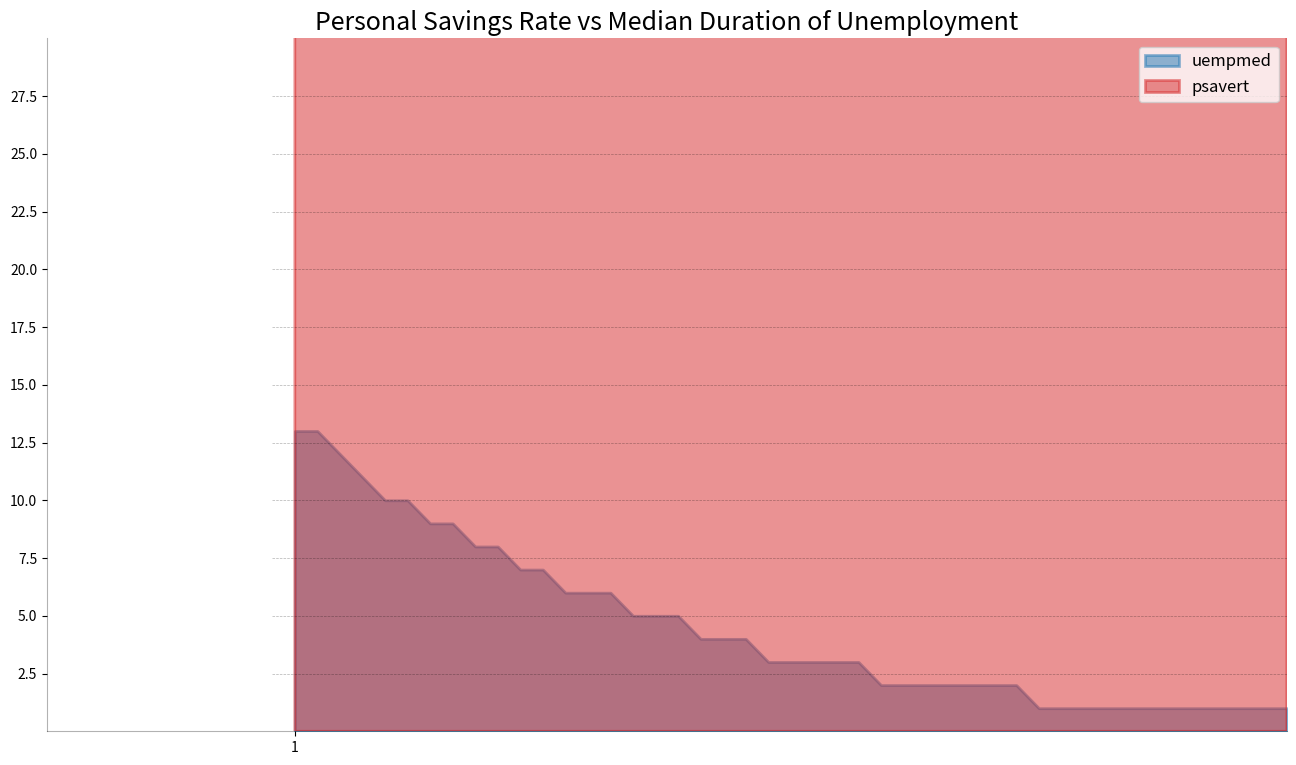

Reproduce this figure in Python.
import matplotlib.pyplot as plt
import numpy as np

# Prepare Data
H = [
    1,
    2,
    3,
    4,
    5,
    6,
    7,
    8,
    9,
    10,
    11,
    12,
    13,
    14,
    15,
    16,
    17,
    18,
    19,
    20,
    21,
    22,
    23,
    24,
    25,
    26,
    27,
    28,
    29,
    30,
    31,
    32,
    33,
    34,
    35,
    36,
    37,
    38,
    39,
    40,
    41,
    42,
    43,
    44,
    45,
]
K = [
    13,
    13,
    12,
    11,
    10,
    10,
    9,
    9,
    8,
    8,
    7,
    7,
    6,
    6,
    6,
    5,
    5,
    5,
    4,
    4,
    4,
    3,
    3,
    3,
    3,
    3,
    2,
    2,
    2,
    2,
    2,
    2,
    2,
    1,
    1,
    1,
    1,
    1,
    1,
    1,
    1,
    1,
    1,
    1,
    1,
]
Cost = [
    1495.0,
    1690.0,
    1740.0,
    1760.0,
    1750.0,
    1900.0,
    1845.0,
    1980.0,
    1880.0,
    2000.0,
    1855.0,
    1960.0,
    1770.0,
    1860.0,
    1950.0,
    1700.0,
    1775.0,
    1850.0,
    1540.0,
    1600.0,
    1660.0,
    1290.0,
    1335.0,
    1380.0,
    1425.0,
    1470.0,
    1010.0,
    1040.0,
    1070.0,
    1100.0,
    1130.0,
    1160.0,
    1190.0,
    610.0,
    625.0,
    640.0,
    655.0,
    670.0,
    685.0,
    700.0,
    715.0,
    730.0,
    745.0,
    760.0,
    775.0,
]

x = H
y1 = K
y2 = Cost
mycolors = [
    "tab:red",
    "tab:blue",
    "tab:green",
    "tab:orange",
    "tab:brown",
    "tab:grey",
    "tab:pink",
    "tab:olive",
]
columns = ["psavert", "uempmed"]

# Draw Plot
fig, ax = plt.subplots(1, 1, figsize=(16, 9), dpi=80)
ax.fill_between(
    x, y1=y1, y2=0, label=columns[1], alpha=0.5, color=mycolors[1], linewidth=2
)
ax.fill_between(
    x, y1=y2, y2=0, label=columns[0], alpha=0.5, color=mycolors[0], linewidth=2
)

# Decorations
ax.set_title("Personal Savings Rate vs Median Duration of Unemployment", fontsize=18)
ax.set(ylim=[0, 30])
ax.legend(loc="best", fontsize=12)
plt.xticks(x[::50], fontsize=10, horizontalalignment="center")
plt.yticks(np.arange(2.5, 30.0, 2.5), fontsize=10)
plt.xlim(-10, x[-1])

# Draw Tick lines
for y in np.arange(2.5, 30.0, 2.5):
    plt.hlines(
        y, xmin=0, xmax=len(x), colors="black", alpha=0.3, linestyles="--", lw=0.5
    )

# Lighten borders
plt.gca().spines["top"].set_alpha(0)
plt.gca().spines["bottom"].set_alpha(0.3)
plt.gca().spines["right"].set_alpha(0)
plt.gca().spines["left"].set_alpha(0.3)
plt.show()
